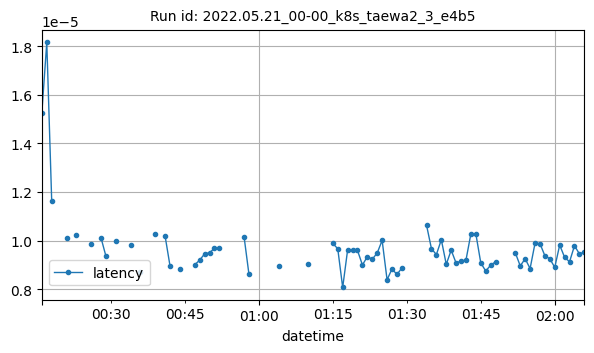

Source data for this figure (header and first rows):
datetime, latency
2022-05-21T00:16:00Z, 1.52587890625e-05
2022-05-21T00:17:00Z, 1.814961433410645e-05
2022-05-21T00:18:00Z, 1.1618932088216148e-05
2022-05-21T00:21:00Z, 1.0102987289428711e-05
2022-05-21T00:23:00Z, 1.0237974279067093e-05
2022-05-21T00:26:00Z, 9.854634602864584e-06
2022-05-21T00:28:00Z, 1.010894775390625e-05
2022-05-21T00:29:00Z, 9.351306491427951e-06
2022-05-21T00:31:00Z, 9.977817535400391e-06
2022-05-21T00:34:00Z, 9.809221540178574e-06
2022-05-21T00:36:00Z, 8.723952553488992e-06
2022-05-21T00:39:00Z, 1.0262364926545517e-05
2022-05-21T00:41:00Z, 1.0172526041666666e-05
2022-05-21T00:42:00Z, 8.940696716308592e-06
2022-05-21T00:44:00Z, 8.821487426757812e-06
2022-05-21T00:47:00Z, 9.002685546875e-06
2022-05-21T00:48:00Z, 9.193420410156247e-06
2022-05-21T00:49:00Z, 9.450912475585936e-06
2022-05-21T00:50:00Z, 9.500063382662261e-06
2022-05-21T00:51:00Z, 9.675820668538412e-06
2022-05-21T00:52:00Z, 9.683462289663461e-06
2022-05-21T00:57:00Z, 1.0160299447866584e-05
2022-05-21T00:58:00Z, 8.602937062581384e-06
2022-05-21T01:04:00Z, 8.964538574218749e-06
2022-05-21T01:10:00Z, 9.040832519531247e-06
2022-05-21T01:15:00Z, 9.880065917968753e-06
2022-05-21T01:16:00Z, 9.662226626747535e-06
2022-05-21T01:17:00Z, 8.068084716796876e-06
2022-05-21T01:18:00Z, 9.613037109375e-06
2022-05-21T01:19:00Z, 9.613037109375e-06
2022-05-21T01:20:00Z, 9.593963623046875e-06
2022-05-21T01:21:00Z, 8.993148803710937e-06
2022-05-21T01:22:00Z, 9.335004366361176e-06
2022-05-21T01:23:00Z, 9.2315673828125e-06
2022-05-21T01:24:00Z, 9.487072626749674e-06
2022-05-21T01:25:00Z, 1.0004410376915565e-05
2022-05-21T01:26:00Z, 8.38438669840495e-06
2022-05-21T01:27:00Z, 8.831024169921876e-06
2022-05-21T01:28:00Z, 8.602142333984375e-06
2022-05-21T01:29:00Z, 8.869171142578129e-06
2022-05-21T01:34:00Z, 1.0633468627929688e-05
2022-05-21T01:35:00Z, 9.660720825195313e-06
2022-05-21T01:36:00Z, 9.422302246093752e-06
2022-05-21T01:37:00Z, 1.003265380859375e-05
2022-05-21T01:38:00Z, 9.021759033203128e-06
2022-05-21T01:39:00Z, 9.60350036621094e-06
2022-05-21T01:40:00Z, 9.069442749023436e-06
2022-05-21T01:41:00Z, 9.159247080485025e-06
2022-05-21T01:42:00Z, 9.197455186110272e-06
2022-05-21T01:43:00Z, 1.0281801223754883e-05
2022-05-21T01:44:00Z, 1.0279508737417366e-05
2022-05-21T01:45:00Z, 9.07977422078451e-06
2022-05-21T01:46:00Z, 8.745193481445312e-06
2022-05-21T01:47:00Z, 8.983612060546872e-06
2022-05-21T01:48:00Z, 9.126663208007813e-06
2022-05-21T01:52:00Z, 9.498596191406247e-06
2022-05-21T01:53:00Z, 8.955001831054688e-06
2022-05-21T01:54:00Z, 9.250640869140628e-06
2022-05-21T01:55:00Z, 8.846584119294818e-06
2022-05-21T01:56:00Z, 9.889602661132812e-06
... 10 more rows
